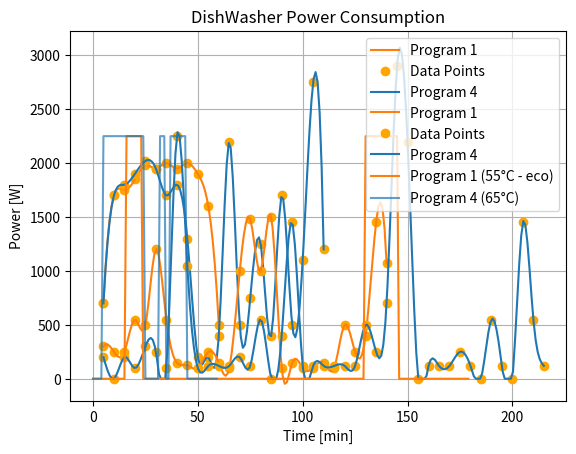

Reproduce this figure in Python.
# -*- coding: utf-8 -*-
"""
[redacted]
    
September 2024
"""
# NOT OPTIMAL BECAUSE PROFILES ARE COMPUTED AT EACH CALL!

from scipy.interpolate import CubicSpline
import matplotlib.pyplot as plt
import numpy as np

'''
How does it works? 

Base case:
family.simulate() in load_profiles.py calls residential.py where it iterates over all appliances and set
power = nominal power (on state), otherwise 1 W (off state). 

Improvement: changes in residential.py lines 699-811: stochastic_load()
In the file residential.py, line 705, if self.name == 'TumbleDryer' ou 'WashingMachine' or 'DishWasher' (prog, boolean variable)
is set up in order to record a program that variates with time (defined in this file) instead of a nominal power.
Then, each time this type of appliance is turned on, associated function defined in this file is called,
generating a profile among 2 choices according to a predefined probability.
'''

def TumbleDryer(P=[0.5, 0.5]):
    
    '''
    Source: Mazidi, M., Malakhatka, E., Steen, D., & Wallbaum, H. (2023). Real-time rolling-horizon energy 
    management of public laundries: A case study in HSB living lab. Energy Conversion and Management: X, 20, 100462.
    '''
    
    rand_choice = np.random.choice([1, 4], p=P)

    if rand_choice == 1:
        # Program 1
        P1_x = np.array(range(5, 65, 5))
        P1_y = np.array([700, 1700, 1750, 1850, 1980, 1950, 2000, 1950, 2000, 1900, 1600, 500])
        cs = CubicSpline(P1_x, P1_y)
        P1_x_interp = np.linspace(min(P1_x), max(P1_x), len(P1_y)*5)
        P1_y_interp = cs(P1_x_interp)
        return P1_y_interp
    else:
        # Program 4
        P4_x = np.array(range(5, 115, 5))
        P4_y = np.array([700, 1700, 1800, 1900, 2020, 1950, 1700, 1800, 1300, 200, 200, 400, 2200, 500, 750, 1250, 400, 1700, 500, 1100, 2750, 1200])  # y-values (power in watts)
        cs = CubicSpline(P4_x, P4_y)
        P4_x_interp = np.linspace(min(P4_x), max(P4_x), len(P4_y)*5)
        P4_y_interp = cs(P4_x_interp)
        return P4_y_interp    

def WashingMachine(P=[0.5, 0.5]):
    '''
    Source: Mazidi, M., Malakhatka, E., Steen, D., & Wallbaum, H. (2023). Real-time rolling-horizon energy 
    management of public laundries: A case study in HSB living lab. Energy Conversion and Management: X, 20, 100462.
    '''
    rand_choice = np.random.choice([1, 4], p=P)

    if rand_choice == 1:
        # Program 1
        P1_x = np.array(range(5, 145, 5))
        P1_y = np.array([300, 250, 250, 550, 500, 1200, 550, 150, 125, 100, 250, 150, 100, 1000, 1480, 1000, 1500, 100, 150, 100, 100, 150, 100, 500, 250, 400, 1450, 1070])
        cs = CubicSpline(P1_x, P1_y)
        P1_x_interp = np.linspace(min(P1_x), max(P1_x), len(P1_y)*5)
        P1_y_interp = cs(P1_x_interp)
        return P1_y_interp
    else:
        # Program 4
        P4_x = np.array(range(5, 220, 5))
        P4_y = np.array([200, 1, 200, 100, 300, 250, 100, 2250, 1050, 100, 120, 120, 120, 200, 120, 550, 1, 400, 1450, 120, 120, 120, 120, 120, 120, 500, 250, 700, 2900, 2200, 1, 120, 120, 120, 250, 120, 1, 550, 120, 1, 1450, 550, 120])  # y-values (power in watts)
        cs = CubicSpline(P4_x, P4_y, bc_type='natural')
        P4_x_interp = np.linspace(min(P4_x), max(P4_x), len(P4_y)*5)
        P4_y_interp = cs(P4_x_interp)
        P4_y_interp = np.clip(P4_y_interp, a_min=1, a_max=None)
        return P4_y_interp     

def DishWasher(P=[0.5, 0.5]):
    '''
    Source: Issi, F., & Kaplan, O. (2018). The determination of load profiles and power consumptions of 
    home appliances. Energies, 11(3), 607.
    '''
    rand_choice = np.random.choice([1, 4], p=P)

    if rand_choice == 1:
        # Program 1 - 55°C economy program
        P1_x = np.array(range(180)) # 3h program, in min
        water_heating_1 = [2250]*8 # 2250 W for 8 min
        water_heating_2 = [2250]*16 # 2250 W for 16 min
        P1_y = np.full(len(P1_x), 1) # Off-state -> 1W
        P1_y[16:24] = water_heating_1
        P1_y[130:146] = water_heating_2
        return P1_y
    else:
        # Program 4 - 65°C program
        P4_x = np.array(range(60)) # 1h program, in min
        water_heating_1 = [2250]*20
        water_heating_2 = [2250]*3
        water_heating_3 = [2250]*8
        P4_y = np.full(len(P4_x), 1)
        P4_y[5:25] = water_heating_1
        P4_y[32:35] = water_heating_2
        P4_y[37:45] = water_heating_3
        return P4_y


def PLOT_TumbleDryer():
    # Program 1
    P1_x = np.array(range(5, 65, 5))
    P1_y = np.array([700, 1700, 1750, 1850, 1980, 1950, 2000, 1950, 2000, 1900, 1600, 500])
    cs = CubicSpline(P1_x, P1_y)
    P1_x_interp = np.linspace(min(P1_x), max(P1_x), len(P1_y)*5)
    P1_y_interp = cs(P1_x_interp)
    # Program 4
    P4_x = np.array(range(5, 115, 5))
    P4_y = np.array([700, 1700, 1800, 1900, 2020, 1950, 1700, 1800, 1300, 200, 200, 400, 2200, 500, 750, 1250, 400, 1700, 500, 1100, 2750, 1200])  # y-values (power in watts)
    cs = CubicSpline(P4_x, P4_y)
    P4_x_interp = np.linspace(min(P4_x), max(P4_x), len(P4_y)*5)
    P4_y_interp = cs(P4_x_interp)

    # Plot the results
    plt.plot(P1_x, P1_y, 'o', color='orange')
    plt.plot(P1_x_interp, P1_y_interp, '-', label='Program 1', color='tab:orange')  

    plt.plot(P4_x, P4_y, 'o', label='Data Points', color='orange')
    plt.plot(P4_x_interp, P4_y_interp, '-', label='Program 4', color='tab:blue')

    plt.xlabel('Time [min]')
    plt.ylabel('Power [W]')
    plt.grid(True)
    plt.legend()
    plt.title('Cubic Spline Interpolation of Tumble Dryer Power Consumption')
    plt.show()

def PLOT_WashingMachine():
    # Program 1
    P1_x = np.array(range(5, 145, 5))
    P1_y = np.array([300, 250, 250, 550, 500, 1200, 550, 150, 125, 100, 250, 150, 100, 1000, 1480, 1000, 1500, 100, 150, 100, 100, 150, 100, 500, 250, 400, 1450, 1070])
    cs = CubicSpline(P1_x, P1_y)
    P1_x_interp = np.linspace(min(P1_x), max(P1_x), len(P1_y)*5)
    P1_y_interp = cs(P1_x_interp)
    # Program 4
    P4_x = np.array(range(5, 220, 5))
    P4_y = np.array([200, 1, 200, 100, 300, 250, 100, 2250, 1050, 100, 120, 120, 120, 200, 120, 550, 1, 400, 1450, 120, 120, 120, 120, 120, 120, 500, 250, 700, 2900, 2200, 1, 120, 120, 120, 250, 120, 1, 550, 120, 1, 1450, 550, 120])  # y-values (power in watts)
    cs = CubicSpline(P4_x, P4_y, bc_type='natural')
    P4_x_interp = np.linspace(min(P4_x), max(P4_x), len(P4_y)*5)
    P4_y_interp = cs(P4_x_interp)
    P4_y_interp = np.clip(P4_y_interp, a_min=1, a_max=None)

    # Plot the results
    plt.plot(P1_x, P1_y, 'o', color='orange')
    plt.plot(P1_x_interp, P1_y_interp, '-', label='Program 1', color='tab:orange')  

    plt.plot(P4_x, P4_y, 'o', label='Data Points', color='orange')
    plt.plot(P4_x_interp, P4_y_interp, '-', label='Program 4', color='tab:blue')

    plt.xlabel('Time [min]')
    plt.ylabel('Power [W]')
    plt.grid(True)
    plt.legend()
    plt.title('Cubic Spline Interpolation of Washing Machine Power Consumption')
    plt.show()

def PLOT_DishWasher():
    # Program 1 - 55°C economy program
    P1_x = np.array(range(180)) # 3h program, in min
    water_heating_1 = [2250]*8 # 2250 W for 8 min
    water_heating_2 = [2250]*16 # 2250 W for 16 min
    P1_y = np.full(len(P1_x), 1) # Off-state -> 1W
    P1_y[16:24] = water_heating_1
    P1_y[130:146] = water_heating_2
    
    # Program 4 - 65°C program
    P4_x = np.array(range(60)) # 1h program, in min
    water_heating_1 = [2250]*20
    water_heating_2 = [2250]*3
    water_heating_3 = [2250]*8
    P4_y = np.full(len(P4_x), 1)
    P4_y[5:25] = water_heating_1
    P4_y[32:35] = water_heating_2
    P4_y[37:45] = water_heating_3
    

    # Plot the results
    plt.plot(P1_x, P1_y, '-', label='Program 1 (55°C - eco)', color='tab:orange')  
    plt.plot(P4_x, P4_y, '-', label='Program 4 (65°C)', color='tab:blue', alpha=0.7)

    plt.xlabel('Time [min]')
    plt.ylabel('Power [W]')
    plt.grid(True)
    plt.legend()
    plt.title('DishWasher Power Consumption')
    plt.show()


if __name__ == '__main__':
    PLOT_TumbleDryer()
    PLOT_WashingMachine()
    PLOT_DishWasher()
